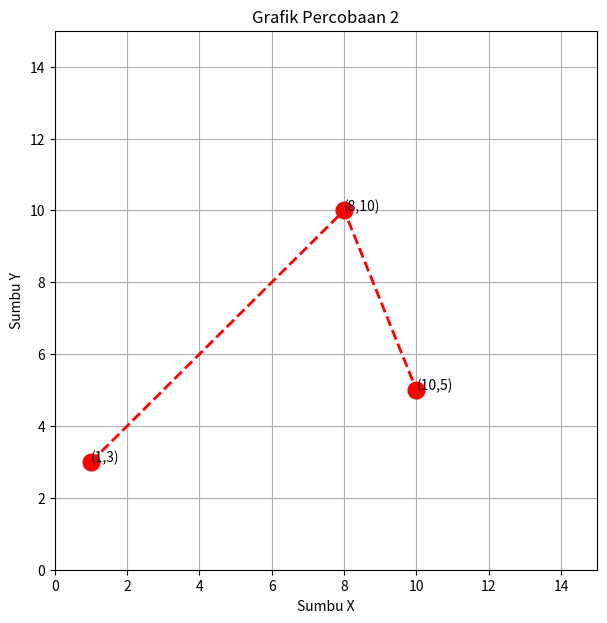

The matplotlib source for this figure:
import matplotlib.pylab as plt
import numpy as np

# xpoints = np.array([1, 8, 10])
# ypoints = np.array([3, 10, 5])

# plt.figure(figsize=(5,5))
# plt.plot(xpoints, ypoints, color='red')
# plt.xlim([0,15])
# plt.ylim([0,15])
# plt.show()



# telah di modifikasi

xpoints = np.array([1, 8, 10])
ypoints = np.array([3, 10, 5])

plt.figure(figsize=(7,7))
plt.plot(xpoints, ypoints, color='red', marker='o', linestyle='dashed', linewidth=2, markersize=12)
plt.xlim([0,15])
plt.ylim([0,15])

# Menambahkan judul dan label
plt.title('Grafik Percobaan 2')
plt.xlabel('Sumbu X')
plt.ylabel('Sumbu Y')

# Menambahkan grid
plt.grid(True)

# Menambahkan teks
for (i, j) in zip(xpoints, ypoints):
    plt.text(i, j, f'({i},{j})')

plt.show()



# Mengubah ukuran figur menjadi 7x7 untuk memberikan lebih banyak ruang.
# Menambahkan marker ‘o’ ke titik data.
# Mengubah garis menjadi putus-putus dengan lebar 2.
# Menambahkan judul dan label ke sumbu x dan y.
# Menambahkan grid ke grafik.
# Menambahkan koordinat titik data sebagai teks di grafik.